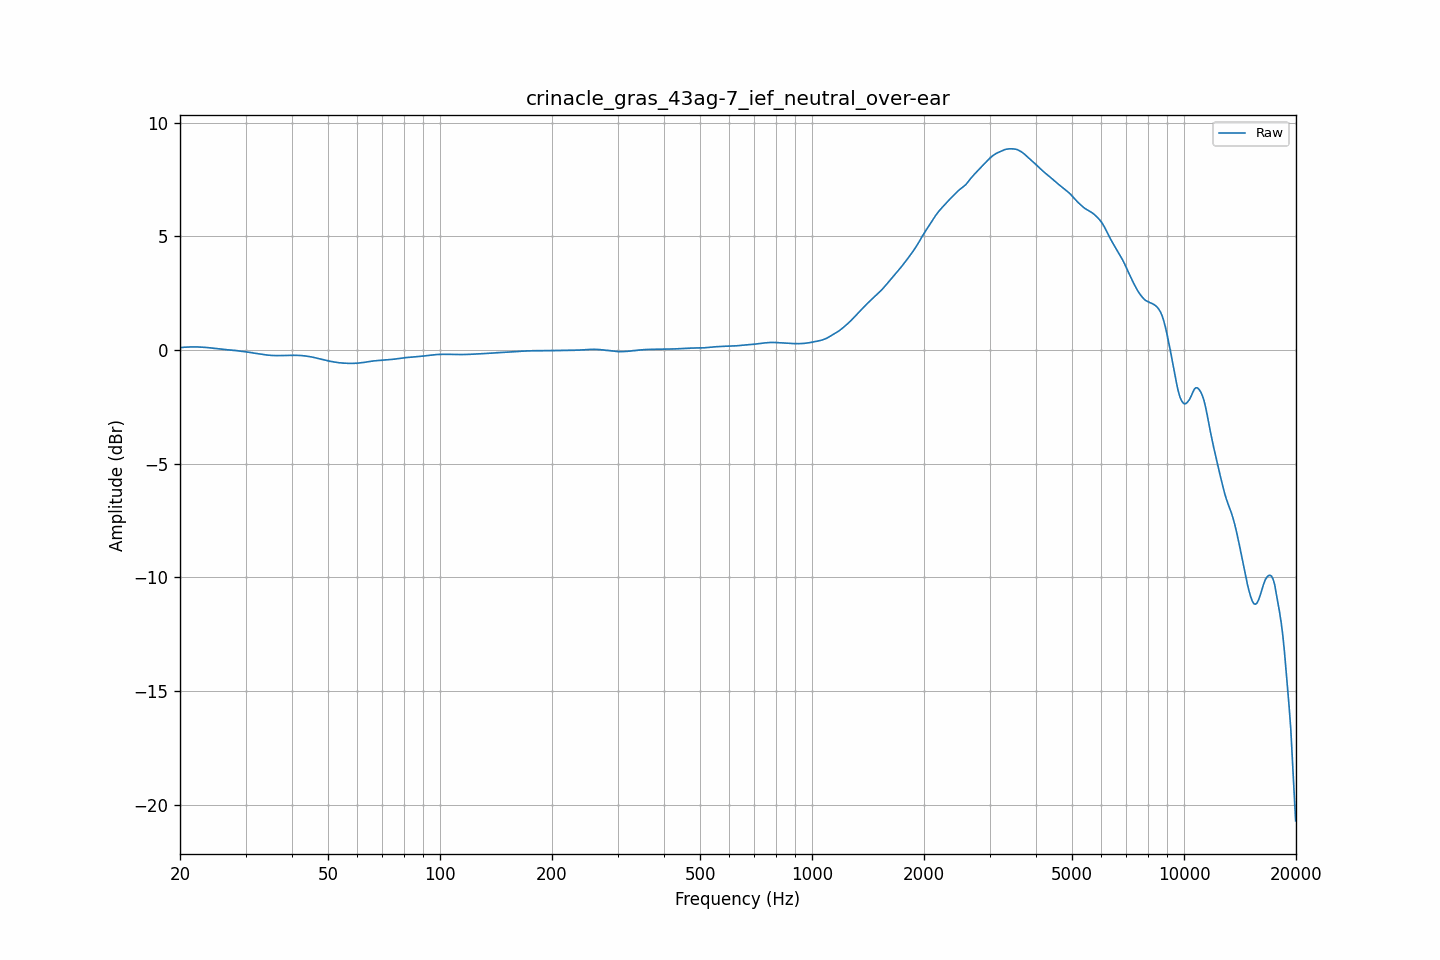

Values plotted in this chart, from the file beside it:
frequency, raw
20.00, 0.10
20.20, 0.11
20.40, 0.11
20.61, 0.12
20.81, 0.12
21.02, 0.13
21.23, 0.13
21.44, 0.13
21.66, 0.13
21.87, 0.13
22.09, 0.13
22.31, 0.13
22.54, 0.13
22.76, 0.12
22.99, 0.12
23.22, 0.11
23.45, 0.11
23.69, 0.10
23.92, 0.10
24.16, 0.09
24.40, 0.08
24.65, 0.07
24.89, 0.06
25.14, 0.06
25.39, 0.05
25.65, 0.04
25.91, 0.03
26.16, 0.02
26.43, 0.02
26.69, 0.01
26.96, 0.00
27.23, -0.00
27.50, -0.01
27.77, -0.02
28.05, -0.02
28.33, -0.03
28.62, -0.04
28.90, -0.05
29.19, -0.06
29.48, -0.07
29.78, -0.08
30.08, -0.09
30.38, -0.10
30.68, -0.11
30.99, -0.12
31.30, -0.13
31.61, -0.14
31.93, -0.15
32.24, -0.16
32.57, -0.17
32.89, -0.19
33.22, -0.20
33.55, -0.21
33.89, -0.22
34.23, -0.23
34.57, -0.23
34.92, -0.24
35.27, -0.24
35.62, -0.25
35.97, -0.25
... 635 more rows
